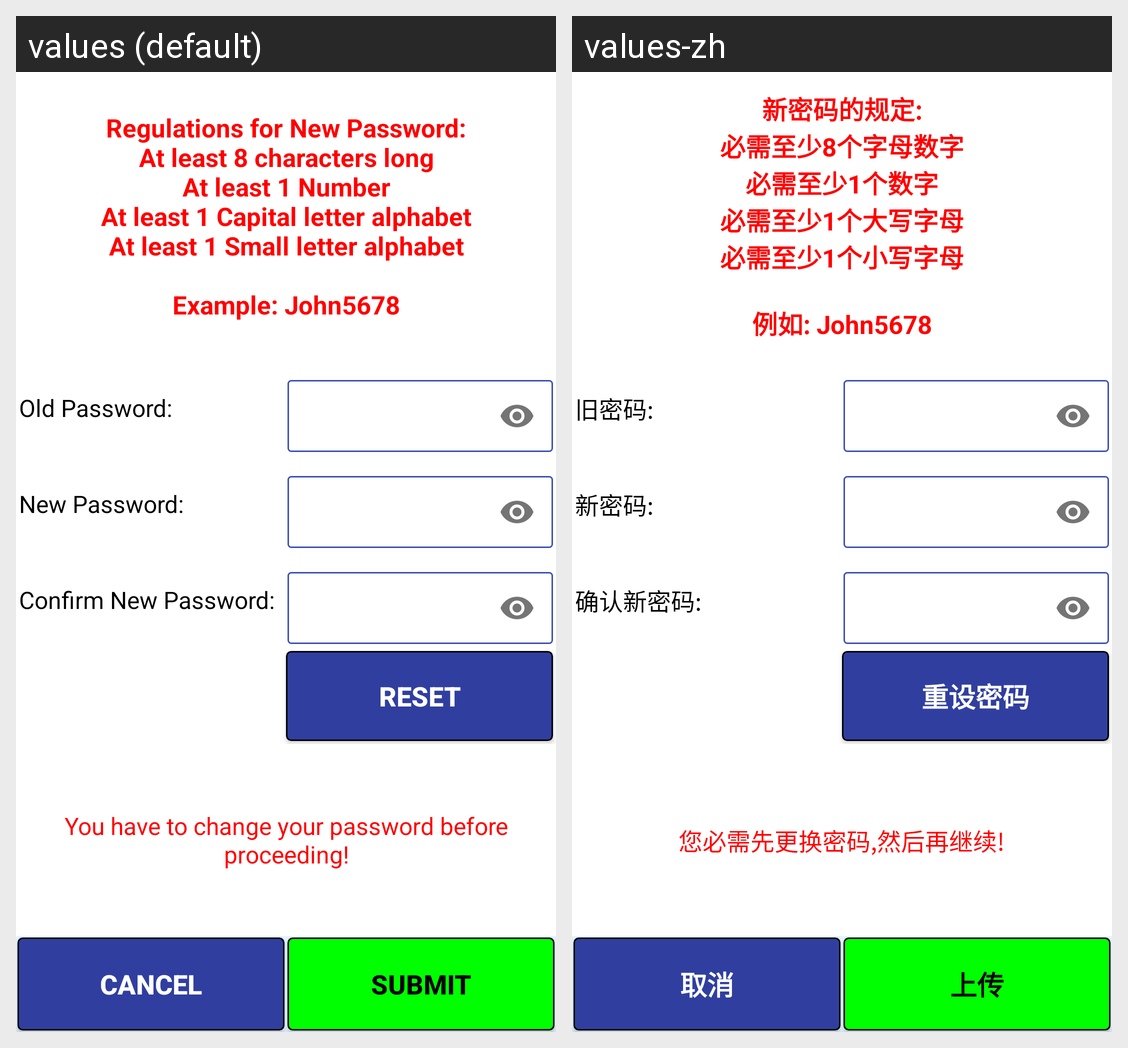

For this localized Android screen grid, give each drawn string resource with its value in every locale shown.
Android screen res/layout/activity_change_pwd.xml rendered under 2 locales, left to right: values (default), values-zh. Device: Nexus 5 (rendered at 1080×1920; each locale shown at half size, 540×960, under a caption strip naming it); theme AppTheme.
Strings drawn on this screen, with the default value and each locale's value (text and hints the layout hard-codes, and strings that could not be matched under every locale, appear in the picture but are not listed):

changepwd_rules
  values: Regulations for New Password:
      At least 8 characters long
      At least 1 Number
      At least 1 Capital letter alphabet
      At least 1 Small letter alphabet
      
      Example: John5678
  values-zh: 新密码的规定:
      必需至少8个字母数字
      必需至少1个数字
      必需至少1个大写字母
      必需至少1个小写字母
      
      例如: John5678

changepwd_oldpwd
  values: Old Password:
  values-zh: 旧密码:

changepwd_newpwd
  values: New Password:
  values-zh: 新密码:

changepwd_cfm_newpwd
  values: Confirm New Password:
  values-zh: 确认新密码:

buttontext_resetpwd
  values: RESET
  values-zh: 重设密码

changepwd_compulsory
  values: You have to change your password before proceeding!
  values-zh: 您必需先更换密码,然后再继续!

buttontext_cancel
  values: CANCEL
  values-zh: 取消

buttontext_submit
  values: SUBMIT
  values-zh: 上传
